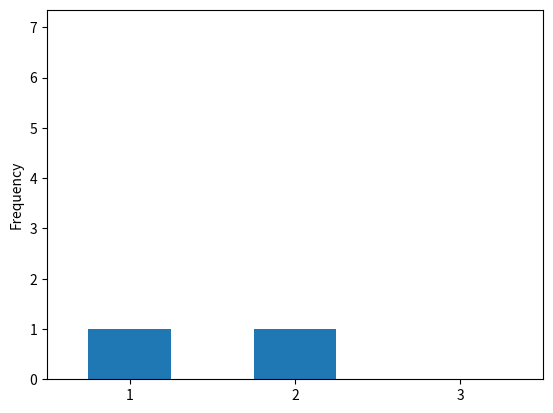
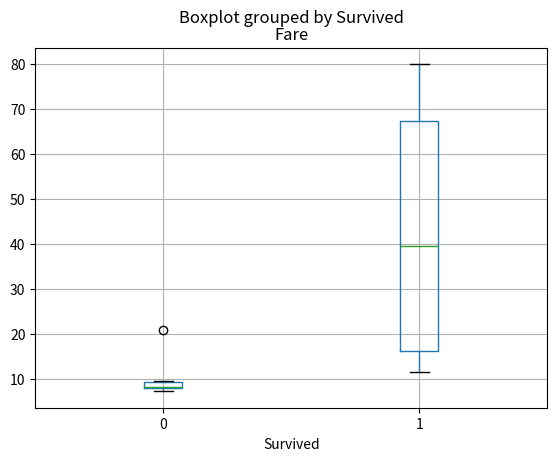

Generate these figures, in order, with matplotlib:
# Dataset Creation (Internal)

import pandas as pd

data = {
    "Survived": [1,0,1,0,1,0,1,0,1,0,1,0],
    "Pclass": [1,3,2,3,1,3,2,3,1,2,1,3],
    "Sex": ["female","male","female","male","female","male","female","male","female","male","female","male"],
    "Age": [29,22,34,28,None,45,18,None,41,30,26,None],
    "Fare": [72.0,7.25,13.0,8.05,53.1,8.46,11.5,21.0,80.0,7.9,26.0,9.5],
    "Embarked": ["C","S","S","S","C","S","Q","S","C","S","C",None]
}

df = pd.DataFrame(data)

print(df)

# Missing Value Processing

df["Age"] = df["Age"].fillna(df["Age"].median())
df["Embarked"] = df["Embarked"].fillna(df["Embarked"].mode()[0])

print(df)

#Categorical Processing
df["Sex"] = df["Sex"].map({"male": 0, "female": 1})
df["Embarked"] = df["Embarked"].map({"S": 0, "C": 1, "Q": 2})

print(df)

#Data Summary Processing
print(df.describe())
print(df["Survived"].value_counts())
print(df["Pclass"].value_counts())

#Gender vs Survival EDA
import matplotlib.pyplot as plt

df.groupby("Sex")["Survived"].mean().plot(kind="bar")
plt.show()

#Class vs Survival EDA
df.groupby("Pclass")["Survived"].mean().plot(kind="bar")
plt.show()


#Age Distribution EDA
df["Age"].plot(kind="hist", bins=6)
plt.show()

#Fare Distribution EDA
df["Fare"].plot(kind="hist", bins=6)
plt.show()

#Fare vs Survival EDA
df.boxplot(column="Fare", by="Survived")
plt.show()

#Correlation Processing
print(df.corr()["Survived"])